Run: headless pygame with SDL's dummy video driver; simulated clock (each Clock.tick advances the game by its frame time, no real sleeping); random seed 0; keys injected as events and as key.get_pressed() state; no mouse input.
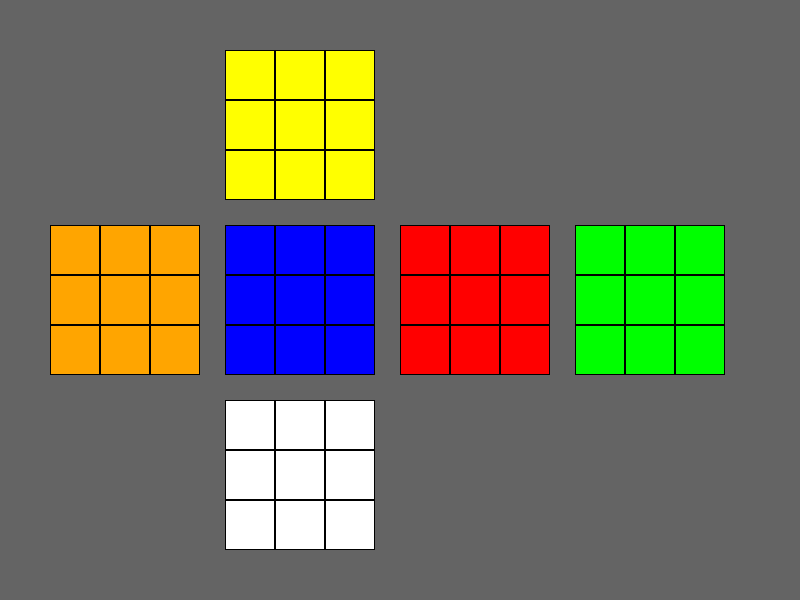
Frame 1 of 4 · flips 1–60 · no input
Frame 2 of 4 · flips 61–180 · tapped SPACE, RETURN · held RIGHT (→), D · screen unchanged from frame 1, image omitted
Frame 3 of 4 · flips 181–300 · held DOWN (↓), S · screen unchanged from frame 2, image omitted
Frame 4 of 4 · flips 301–420 · held LEFT (←), A, UP (↑), W · screen unchanged from frame 3, image omitted

The pygame program that drew these frames:

# visualizer/rubix_cube_display.py

import pygame
import sys

# Initialize pygame
pygame.init()

# Set up display
WIDTH, HEIGHT = 800, 600
screen = pygame.display.set_mode((WIDTH, HEIGHT))
pygame.display.set_caption("Rubik's Cube Display")

# Define colors
WHITE = (255, 255, 255)    # D
YELLOW = (255, 255, 0)     # U
BLUE = (0, 0, 255)         # F
RED = (255, 0, 0)          # R
GREEN = (0, 255, 0)        # B
ORANGE = (255, 165, 0)     # L

# Face size
FACE_SIZE = 150

# Function to draw a 3x3 face with different colors
def draw_face(x, y, colors):
    STICKER_SIZE = FACE_SIZE // 3
    for i in range(3):
        for j in range(3):
            pygame.draw.rect(
                screen,
                colors[i][j],
                (x + j * STICKER_SIZE, y + i * STICKER_SIZE, STICKER_SIZE, STICKER_SIZE),
                0
            )
            pygame.draw.rect(
                screen,
                (0, 0, 0),  # black border
                (x + j * STICKER_SIZE, y + i * STICKER_SIZE, STICKER_SIZE, STICKER_SIZE),
                1
            )

# Define cube faces (3x3 color grids)
U_face = [[YELLOW]*3 for _ in range(3)]
L_face = [[ORANGE]*3 for _ in range(3)]
F_face = [[BLUE]*3 for _ in range(3)]
R_face = [[RED]*3 for _ in range(3)]
B_face = [[GREEN]*3 for _ in range(3)]
D_face = [[WHITE]*3 for _ in range(3)]


# Main loop
def main():
    running = True
    while running:
        screen.fill((100, 100, 100))  # grey background

        # Draw faces with their individual color grids
        draw_face(225, 50, U_face)    # Up
        draw_face(50, 225, L_face)    # Left
        draw_face(225, 225, F_face)   # Front
        draw_face(400, 225, R_face)   # Right
        draw_face(575, 225, B_face)   # Back
        draw_face(225, 400, D_face)   # Down

        # Event handling
        for event in pygame.event.get():
            if event.type == pygame.QUIT:
                running = False

        pygame.display.update()

    pygame.quit()
    sys.exit()

# Run it
if __name__ == "__main__":
    main()
